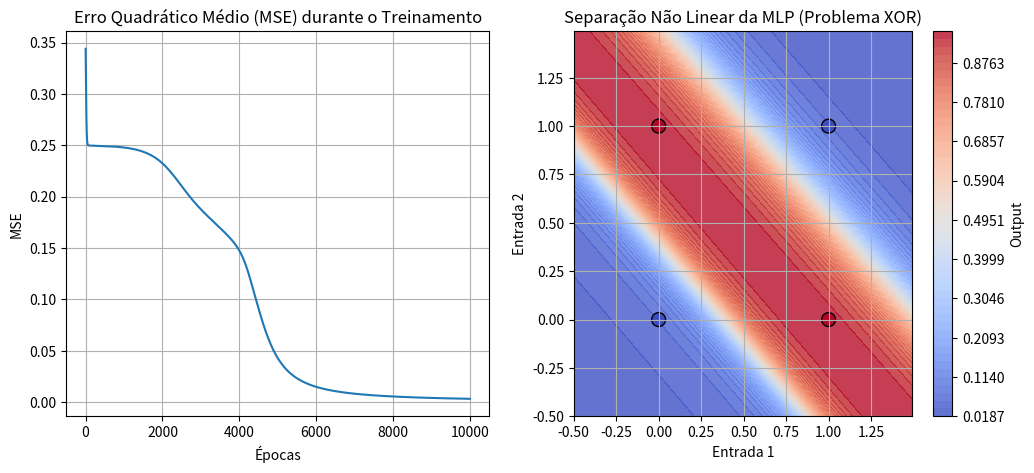

Python code for this plot:
# Importando bibliotecas necessárias
import numpy as np
import matplotlib.pyplot as plt

# Dados do problema XOR (entradas e saídas esperadas)
X = np.array([[0, 0], [0, 1], [1, 0], [1, 1]]) # Entradas
y = np.array([[0], [1], [1], [0]]) # Saídas esperadas

# Funções de ativação e suas derivadas
def sigmoid(x):
    """Função sigmoide, usada para ativação dos neurônios"""
    return 1 / (1 + np.exp(-x))

def sigmoid_derivative(x):
    """Derivada da função sigmoide, usada para ajuste dos pesos na retropropagação"""
    return x * (1 - x)

# Função para calcular o erro quadrático médio (MSE)
def mse(y_true, y_pred):
    """Cálculo do erro quadrático médio (MSE)"""
    return np.mean((y_true - y_pred) ** 2)

# Gráfico do Erro Quadrático Médio (MSE) durante o treinamento
def plot_training_curve(epochs, mse_values):
    plt.figure(figsize=(12, 5))
    
    # Subplot 1: Erro quadrático médio ao longo das épocas
    plt.subplot(1, 2, 1)
    plt.plot(range(epochs), mse_values, label='MSE')
    plt.title('Erro Quadrático Médio (MSE) durante o Treinamento')
    plt.xlabel('Épocas')
    plt.ylabel('MSE')
    plt.grid(True)

    # Criando uma malha de pontos para mostrar a separação não linear
    x_min, x_max = X[:, 0].min() - 0.5, X[:, 0].max() + 0.5
    y_min, y_max = X[:, 1].min() - 0.5, X[:, 1].max() + 0.5
    xx, yy = np.meshgrid(np.arange(x_min, x_max, 0.01), np.arange(y_min, y_max, 0.01))

    # Feedforward para todos os pontos da malha
    Z = mlp.feedforward(np.c_[xx.ravel(), yy.ravel()])
    Z = Z.reshape(xx.shape)

    # Subplot 2: Separação não linear aprendida pela MLP
    plt.subplot(1, 2, 2)
    plt.contourf(xx, yy, Z, levels=np.linspace(Z.min(), Z.max(), 50), cmap="coolwarm", alpha=0.8)
    plt.colorbar(label='Output')
    
    # Dados de treino plotados com cores para 0 e 1
    plt.scatter(X[:, 0], X[:, 1], c=y.flatten(), edgecolor='k', marker='o', s=100, cmap="coolwarm")
    plt.title("Separação Não Linear da MLP (Problema XOR)")
    plt.xlabel('Entrada 1')
    plt.ylabel('Entrada 2')
    plt.grid(True)
    plt.show()

# Parâmetros globais do modelo
INPUT_SIZE = 2       # Tamanho da camada de entrada (XOR tem 2 entradas)
HIDDEN_SIZE = 2      # Tamanho da camada oculta (2 neurônios ocultos)
OUTPUT_SIZE = 1      # Tamanho da camada de saída (1 neurônio)
LEARNING_RATE = 0.1  # Taxa de aprendizado
EPOCHS = 10000       # Número de épocas de treinamento

# Definindo a classe da MLP para o problema XOR
class MLP:
    def __init__(self):
        # Inicializando pesos e bias com valores aleatórios
        self.input_weights = np.random.rand(INPUT_SIZE, HIDDEN_SIZE)  # Camada de entrada para camada oculta
        self.hidden_weights = np.random.rand(HIDDEN_SIZE, OUTPUT_SIZE) # Camada oculta para saída
        self.input_bias = np.random.rand(1, HIDDEN_SIZE)  # Bias para a camada oculta
        self.hidden_bias = np.random.rand(1, OUTPUT_SIZE)  # Bias para a camada de saída

    def feedforward(self, X):
        """
        Realiza o processo de feedforward: recebe a entrada X,
        calcula a ativação na camada oculta e na camada de saída.
        """
        # Cálculo da ativação na camada oculta
        self.hidden_layer_activation = np.dot(X, self.input_weights) + self.input_bias
        self.hidden_layer_output = sigmoid(self.hidden_layer_activation)

        # Cálculo da ativação na camada de saída
        self.output_layer_activation = np.dot(self.hidden_layer_output, self.hidden_weights) + self.hidden_bias
        self.output = sigmoid(self.output_layer_activation)
        return self.output

    def backpropagation(self, X, y):
        """
        Realiza o processo de retropropagação: ajusta os pesos e bias
        baseando-se no erro da saída comparado com o valor esperado y.
        """
        # Cálculo do erro na saída e delta da camada de saída
        output_error = y - self.output  # Erro = saída esperada - saída da MLP
        output_delta = output_error * sigmoid_derivative(self.output)  # Delta da saída

        # Cálculo do erro e delta na camada oculta
        hidden_error = output_delta.dot(self.hidden_weights.T)  # Propagando o erro para a camada oculta
        hidden_delta = hidden_error * sigmoid_derivative(self.hidden_layer_output)  # Delta da camada oculta

        # Atualização dos pesos e bias (gradiente descendente)
        self.hidden_weights += self.hidden_layer_output.T.dot(output_delta) * LEARNING_RATE
        self.input_weights += X.T.dot(hidden_delta) * LEARNING_RATE
        self.hidden_bias += np.sum(output_delta, axis=0, keepdims=True) * LEARNING_RATE
        self.input_bias += np.sum(hidden_delta, axis=0, keepdims=True) * LEARNING_RATE

    def train(self, X, y):
        """
        Função de treinamento: executa feedforward e backpropagation
        para ajustar os pesos e reduzir o erro ao longo das épocas.
        """
        mse_values = []  # Lista para armazenar o MSE em cada época
        for epoch in range(EPOCHS):
            # Executa feedforward e backpropagation
            self.feedforward(X)
            self.backpropagation(X, y)
            # Armazena o erro quadrático médio da época
            mse_values.append(mse(y, self.output))
        return mse_values

# Inicializando a MLP e treinando o modelo
mlp = MLP()
mse_values = mlp.train(X, y)

# Gerando a saída final após o treinamento
predicao = mlp.feedforward(X)
predicao_formatada = np.round(predicao)

# Gráfico do MSE por época
plot_training_curve(EPOCHS, mse_values)

# Resultados
print('\n--- Resultados ---')
print(f'Predições (raw) -> {np.around(predicao, 4).T}')
print(f'Predições (round) -> {predicao_formatada.T}')
print(f'Esperado -> {y.T}')
print(f'Acurácia -> {np.mean(predicao_formatada == y) * 100:.2f}%')
